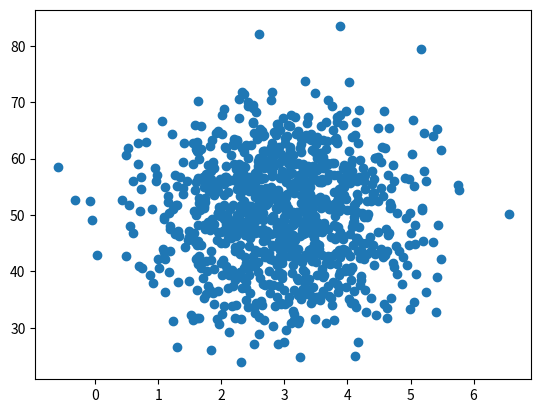

Python code for this plot:
import matplotlib.pyplot as plt
import numpy as np
from pylab import *

def de_mean(x):
    xmean = mean(x)
    return [xi - xmean for xi in x]

def covariance(x, y):
    n = len(x)
    return dot(de_mean(x), de_mean(y)) / (n-1)
def correlation(x, y):
    stddevx = x.std()
    stddevy = y.std()
    return covariance(x,y) / stddevx / stddevy  #In real life you'd check for divide by zero here

pageSpeeds = np.random.normal(3.0, 1.0, 1000)
purchaseAmount = np.random.normal(50.0, 10.0, 1000)
correlation(pageSpeeds, purchaseAmount)
scatter(pageSpeeds, purchaseAmount)
plt.show() 
